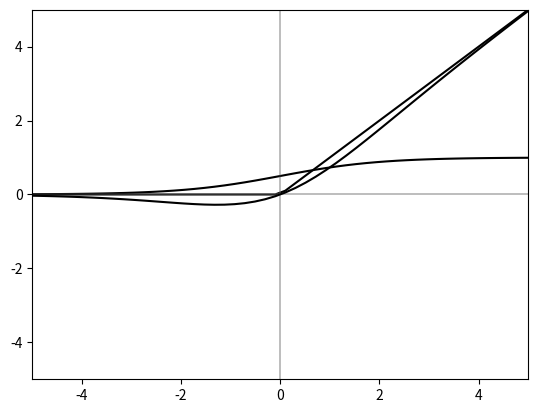

The matplotlib source for this figure:
import numpy as np
import matplotlib.pyplot as plt

def main():
    for f in [ReLU, sigmoid, swish]:
        plot(f)

def plot(f):
    x = np.linspace(-5,5)
    plt.xlim((-5,5))
    plt.ylim((-5,5))
    plt.axhline(0, color='grey', linewidth=0.3)
    plt.axvline(0, color='grey', linewidth=0.3)
    plt.plot(x,f(x),"black")
    plt.show()

def ReLU(x):
    return (x + np.abs(x)) / 2

def sigmoid(x):
    return 1 / (1 + np.exp(-x))

def swish(x):
    return x * sigmoid(x) #in general sigmoid(b*x)


if __name__ == "__main__":
    main()